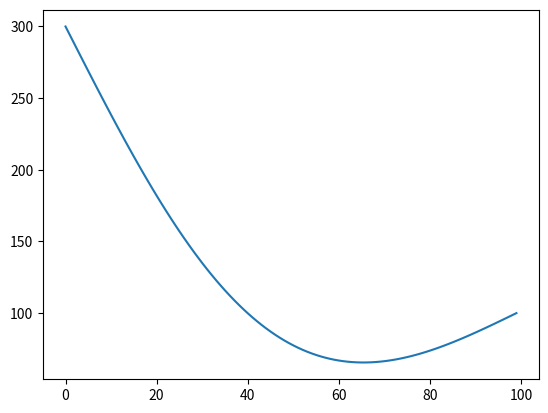
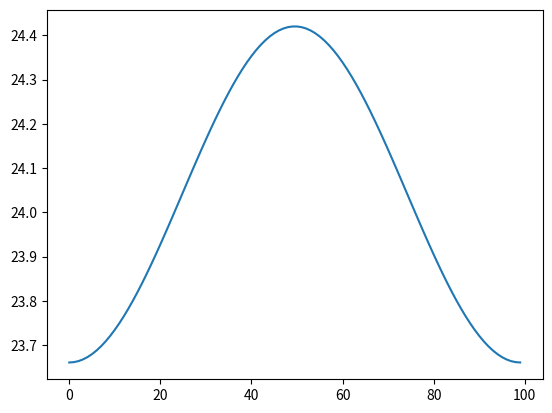

Reproduce these figures in Python, in order.
import matplotlib.pyplot as plt
import numpy as np

# %% parameters
L = 0.1
lamda = 46
C = 460
rho = 7800
T0 = 20
delta_t = 60

# %% 1st boundary condition
N = 100
h = L / (N-1)

T_l = 300
T_r = 100

TT = np.ones(N) * T0

t_end = 50
tau = t_end / 100

t = 0

alphas = np.zeros(N)
betas = np.zeros(N)

while t < t_end:
    t += tau

    alphas[0] = 0
    betas[0] = T_l

    for i in range(1, N-1):
        Ai = lamda / h**2
        Bi = 2 * lamda / h**2 + rho * C / tau
        Ci = lamda / h**2
        Fi = -rho * C * TT[i] / tau

        alphas[i] = Ai / (Bi - Ci * alphas[i - 1])
        betas[i] = (Ci * betas[i - 1] - Fi) / (Bi - Ci * alphas[i - 1])

    TT[N-1] = T_r

    for i in range(N-2, -1, -1):
        TT[i] = alphas[i] * TT[i + 1] + betas[i]

# %
plt.figure(dpi=300)
plt.plot(TT)
plt.show()

# %% 2nd boundary condition, q = 0
N = 100
h = L / (N-1)

t_end = 60
tau = t_end / 100

TT = np.ones(N) * T0
TT[40:60] = 40

t = 0

alphas = np.zeros(N)
betas = np.zeros(N)

a = lamda / rho / C

while t < t_end:
    t += tau

    alphas[0] = 2 * a * tau / (h**2 + 2 * a * tau)
    betas[0] = h**2 * TT[0] / (h**2 + 2 * a * tau)

    for i in range(1, N-1):
        Ai = lamda / h**2
        Bi = 2 * lamda / h**2 + rho * C / tau
        Ci = lamda / h**2
        Fi = -rho * C * TT[i] / tau

        alphas[i] = Ai / (Bi - Ci * alphas[i - 1])
        betas[i] = (Ci * betas[i - 1] - Fi) / (Bi - Ci * alphas[i - 1])

    TT[N-1] = (2 * a * tau * lamda * betas[N-2] + h**2 * lamda * TT[N-1]) /\
              (lamda * h**2 + 2 * a * tau * lamda * (1 - alphas[N-2]))

    # TT[N - 1] = T_r

    for i in range(N-2, -1, -1):
        TT[i] = alphas[i] * TT[i + 1] + betas[i]

# %
plt.figure(dpi=300)
plt.plot(TT)
plt.show()




